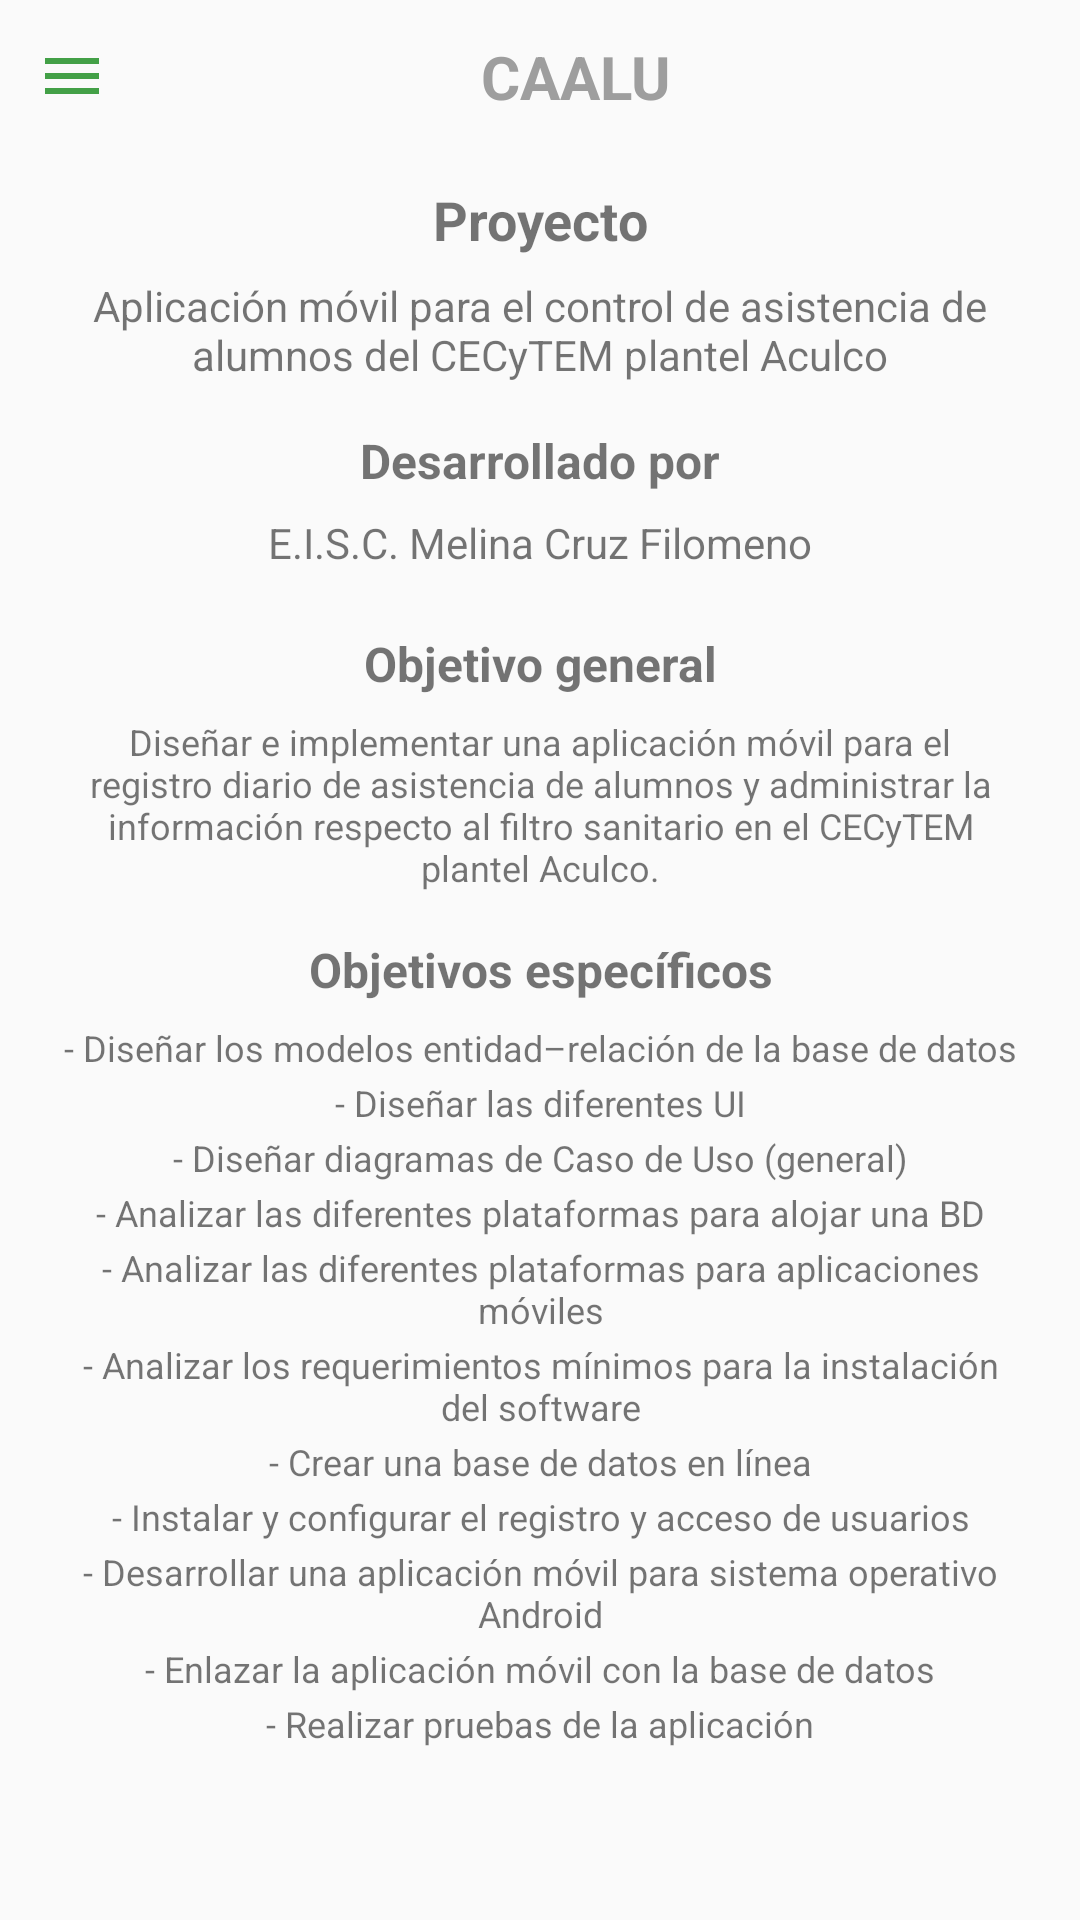

Reconstruct the res/layout file that produces this screen, plus the resources it refers to.
<!-- AndroidManifest.xml: application theme Theme.Light -->
<!-- res/layout/activity_main2.xml -->
<?xml version="1.0" encoding="utf-8"?>
<androidx.drawerlayout.widget.DrawerLayout
    xmlns:android="http://schemas.android.com/apk/res/android"
    xmlns:tools="http://schemas.android.com/tools"
    android:layout_width="match_parent"
    android:layout_height="match_parent"
    android:id="@+id/drawer_layout"
    tools:context=".MainActivity2">

    <LinearLayout
        android:layout_width="match_parent"
        android:layout_height="match_parent"
        android:orientation="vertical">

        <include
            layout="@layout/main_toolbar"/>

        <ScrollView
            android:layout_width="match_parent"
            android:layout_height="wrap_content">

            <LinearLayout
                android:layout_width="match_parent"
                android:layout_height="wrap_content"
                android:orientation="vertical"
                android:paddingTop="5dp"
                android:paddingBottom="10dp">

                <TextView
                    android:layout_width="match_parent"
                    android:layout_height="wrap_content"
                    android:layout_marginStart="20dp"
                    android:layout_marginEnd="20dp"
                    android:layout_marginTop="5dp"
                    android:layout_marginBottom="5dp"
                    android:textStyle="bold"
                    android:textAlignment="center"
                    android:textSize="18sp"
                    android:text="@string/tproyecto"/>
                <TextView
                    android:layout_width="match_parent"
                    android:layout_height="wrap_content"
                    android:layout_marginStart="20dp"
                    android:layout_marginEnd="20dp"
                    android:layout_marginTop="2dp"
                    android:layout_marginBottom="10dp"
                    android:textStyle="normal"
                    android:textAlignment="center"
                    android:textSize="14sp"
                    android:text="@string/titulop"/>
                <TextView
                    android:layout_width="match_parent"
                    android:layout_height="wrap_content"
                    android:layout_marginStart="20dp"
                    android:layout_marginEnd="20dp"
                    android:layout_marginTop="5dp"
                    android:layout_marginBottom="5dp"
                    android:textStyle="bold"
                    android:textAlignment="center"
                    android:textSize="16sp"
                    android:text="@string/dpor"/>
                <TextView
                    android:layout_width="match_parent"
                    android:layout_height="wrap_content"
                    android:layout_marginStart="20dp"
                    android:layout_marginEnd="20dp"
                    android:layout_marginTop="2dp"
                    android:layout_marginBottom="10dp"
                    android:textStyle="normal"
                    android:textAlignment="center"
                    android:textSize="14sp"
                    android:text="@string/desarrolladop"/>
                <TextView
                android:layout_width="match_parent"
                android:layout_height="wrap_content"
                android:layout_marginStart="20dp"
                android:layout_marginEnd="20dp"
                android:layout_marginTop="10dp"
                android:layout_marginBottom="5dp"
                android:textStyle="bold"
                android:textAlignment="center"
                android:textSize="16sp"
                android:text="@string/obgeneral"/>
                <TextView
                    android:layout_width="match_parent"
                    android:layout_height="wrap_content"
                    android:layout_marginStart="20dp"
                    android:layout_marginEnd="20dp"
                    android:layout_marginTop="2dp"
                    android:layout_marginBottom="10dp"
                    android:textStyle="normal"
                    android:textAlignment="center"
                    android:textSize="12sp"
                    android:text="@string/objetivogral"/>
                <TextView
                    android:layout_width="match_parent"
                    android:layout_height="wrap_content"
                    android:layout_marginStart="20dp"
                    android:layout_marginEnd="20dp"
                    android:layout_marginTop="5dp"
                    android:layout_marginBottom="5dp"
                    android:textStyle="bold"
                    android:textAlignment="center"
                    android:textSize="16sp"
                    android:text="@string/obespecificos"/>
                <TextView
                    android:layout_width="match_parent"
                    android:layout_height="wrap_content"
                    android:layout_marginStart="20dp"
                    android:layout_marginEnd="20dp"
                    android:layout_marginTop="2dp"
                    android:layout_marginBottom="1dp"
                    android:textStyle="normal"
                    android:textAlignment="center"
                    android:textSize="12sp"
                    android:text="@string/obespf1"/>
                <TextView
                    android:layout_width="match_parent"
                    android:layout_height="wrap_content"
                    android:layout_marginStart="20dp"
                    android:layout_marginEnd="20dp"
                    android:layout_marginTop="1dp"
                    android:layout_marginBottom="1dp"
                    android:textStyle="normal"
                    android:textAlignment="center"
                    android:textSize="12sp"
                    android:text="@string/obespf2"/>
                <TextView
                    android:layout_width="match_parent"
                    android:layout_height="wrap_content"
                    android:layout_marginStart="20dp"
                    android:layout_marginEnd="20dp"
                    android:layout_marginTop="1dp"
                    android:layout_marginBottom="1dp"
                    android:textStyle="normal"
                    android:textAlignment="center"
                    android:textSize="12sp"
                    android:text="@string/obespf4"/>
                <TextView
                    android:layout_width="match_parent"
                    android:layout_height="wrap_content"
                    android:layout_marginStart="20dp"
                    android:layout_marginEnd="20dp"
                    android:layout_marginTop="1dp"
                    android:layout_marginBottom="1dp"
                    android:textStyle="normal"
                    android:textAlignment="center"
                    android:textSize="12sp"
                    android:text="@string/obespf5"/>
                <TextView
                    android:layout_width="match_parent"
                    android:layout_height="wrap_content"
                    android:layout_marginStart="20dp"
                    android:layout_marginEnd="20dp"
                    android:layout_marginTop="1dp"
                    android:layout_marginBottom="1dp"
                    android:textStyle="normal"
                    android:textAlignment="center"
                    android:textSize="12sp"
                    android:text="@string/obespf6"/>
                <TextView
                    android:layout_width="match_parent"
                    android:layout_height="wrap_content"
                    android:layout_marginStart="20dp"
                    android:layout_marginEnd="20dp"
                    android:layout_marginTop="1dp"
                    android:layout_marginBottom="1dp"
                    android:textStyle="normal"
                    android:textAlignment="center"
                    android:textSize="12sp"
                    android:text="@string/obespf7"/>
                <TextView
                    android:layout_width="match_parent"
                    android:layout_height="wrap_content"
                    android:layout_marginStart="20dp"
                    android:layout_marginEnd="20dp"
                    android:layout_marginTop="1dp"
                    android:layout_marginBottom="1dp"
                    android:textStyle="normal"
                    android:textAlignment="center"
                    android:textSize="12sp"
                    android:text="@string/obespf8"/>
                <TextView
                    android:layout_width="match_parent"
                    android:layout_height="wrap_content"
                    android:layout_marginStart="20dp"
                    android:layout_marginEnd="20dp"
                    android:layout_marginTop="1dp"
                    android:layout_marginBottom="1dp"
                    android:textStyle="normal"
                    android:textAlignment="center"
                    android:textSize="12sp"
                    android:text="@string/obespf9"/>
                <TextView
                    android:layout_width="match_parent"
                    android:layout_height="wrap_content"
                    android:layout_marginStart="20dp"
                    android:layout_marginEnd="20dp"
                    android:layout_marginTop="1dp"
                    android:layout_marginBottom="1dp"
                    android:textStyle="normal"
                    android:textAlignment="center"
                    android:textSize="12sp"
                    android:text="@string/obespf10"/>
                <TextView
                    android:layout_width="match_parent"
                    android:layout_height="wrap_content"
                    android:layout_marginStart="20dp"
                    android:layout_marginEnd="20dp"
                    android:layout_marginTop="1dp"
                    android:layout_marginBottom="1dp"
                    android:textStyle="normal"
                    android:textAlignment="center"
                    android:textSize="12sp"
                    android:text="@string/obespf11"/>
                <TextView
                    android:layout_width="match_parent"
                    android:layout_height="wrap_content"
                    android:layout_marginStart="20dp"
                    android:layout_marginEnd="20dp"
                    android:layout_marginTop="1dp"
                    android:layout_marginBottom="1dp"
                    android:textStyle="normal"
                    android:textAlignment="center"
                    android:textSize="12sp"
                    android:text="@string/obespf12"/>
            </LinearLayout>

        </ScrollView>

    </LinearLayout>

    <RelativeLayout
        android:layout_width="300dp"
        android:layout_height="match_parent"
        android:layout_gravity="start"
        android:background="#9e9e9e">

        <include layout="@layout/main_nav_drawer"/>

    </RelativeLayout>

</androidx.drawerlayout.widget.DrawerLayout>
<!-- res/layout/main_toolbar.xml (included above) -->
<?xml version="1.0" encoding="utf-8"?>
<LinearLayout
    xmlns:android="http://schemas.android.com/apk/res/android"
    android:layout_width="match_parent"
    android:layout_height="wrap_content"
    android:orientation="horizontal"
    android:padding="12dp"
    android:gravity="center_vertical">

    <ImageView
        android:layout_width="wrap_content"
        android:layout_height="wrap_content"
        android:onClick="ClickMenu"
        android:src="@drawable/ic_menu"/>

    <TextView
        android:layout_width="0dp"
        android:layout_height="wrap_content"
        android:layout_weight="1"
        android:text="CAALU"
        android:textSize="20sp"
        android:textStyle="bold"
        android:textAlignment="center"
        android:textColor="#9e9e9e"/>

</LinearLayout>
<!-- res/layout/main_nav_drawer.xml (included above) -->
<?xml version="1.0" encoding="utf-8"?>
<LinearLayout xmlns:android="http://schemas.android.com/apk/res/android"
    android:layout_width="match_parent"
    android:layout_height="match_parent"
    android:orientation="vertical">

    <ImageView
        android:layout_width="match_parent"
        android:layout_height="120dp"
        android:layout_margin="16dp"
        android:onClick="ClickLogo"
        android:src="@drawable/caalu"/>

    <View
        android:layout_width="match_parent"
        android:layout_height="1dp"
        android:layout_marginTop="16dp"
        android:layout_marginBottom="16dp"
        android:background="#636363"/>

    <LinearLayout
        android:layout_width="match_parent"
        android:layout_height="wrap_content"
        android:orientation="horizontal"
        android:gravity="center_vertical"
        android:onClick="ClickInicio">

        <TextView
            android:layout_width="0dp"
            android:layout_height="wrap_content"
            android:layout_weight="1"
            android:text="Inicio"
            android:padding="12dp"
            android:layout_marginStart="16dp"
            android:textSize="18dp"/>

        <ImageView
            android:layout_width="wrap_content"
            android:layout_height="wrap_content"
            android:layout_marginEnd="48dp"
            android:src="@drawable/ic_home"/>

    </LinearLayout>

    <LinearLayout
        android:layout_width="match_parent"
        android:layout_height="wrap_content"
        android:orientation="horizontal"
        android:gravity="center_vertical"
        android:onClick="ClickRegistro">

        <TextView
            android:layout_width="0dp"
            android:layout_height="wrap_content"
            android:layout_weight="1"
            android:text="Registro"
            android:padding="12dp"
            android:layout_marginStart="16dp"
            android:textSize="18dp"/>

        <ImageView
            android:layout_width="wrap_content"
            android:layout_height="wrap_content"
            android:layout_marginEnd="48dp"
            android:src="@drawable/ic_typing"/>

    </LinearLayout>

    <LinearLayout
        android:layout_width="match_parent"
        android:layout_height="wrap_content"
        android:gravity="center_vertical"
        android:onClick="ClickAlumnos"
        android:orientation="horizontal">

        <TextView
            android:layout_width="0dp"
            android:layout_height="wrap_content"
            android:layout_marginStart="16dp"
            android:layout_weight="1"
            android:padding="12dp"
            android:text="Alumnos"
            android:textSize="18dp"/>

        <ImageView
            android:layout_width="wrap_content"
            android:layout_height="wrap_content"
            android:layout_marginEnd="48dp"
            android:src="@drawable/ic_group" />

    </LinearLayout>

    <LinearLayout
        android:layout_width="match_parent"
        android:layout_height="wrap_content"
        android:orientation="horizontal"
        android:gravity="center_vertical"
        android:onClick="ClickGenerar">

        <TextView
            android:layout_width="0dp"
            android:layout_height="wrap_content"
            android:layout_weight="1"
            android:text="Visualizar registros"
            android:padding="12dp"
            android:layout_marginStart="16dp"
            android:textSize="18dp"/>

        <ImageView
            android:layout_width="wrap_content"
            android:layout_height="wrap_content"
            android:layout_marginEnd="48dp"
            android:src="@drawable/ic_visibility"/>

    </LinearLayout>

    <LinearLayout
        android:layout_width="match_parent"
        android:layout_height="wrap_content"
        android:orientation="horizontal"
        android:gravity="center_vertical"
        android:onClick="ClickSalir">

        <TextView
            android:layout_width="0dp"
            android:layout_height="wrap_content"
            android:layout_weight="1"
            android:text="Salir"
            android:padding="12dp"
            android:layout_marginStart="16dp"
            android:textSize="18dp"/>

        <ImageView
            android:layout_width="wrap_content"
            android:layout_height="wrap_content"
            android:layout_marginEnd="48dp"
            android:src="@drawable/ic_power"/>

    </LinearLayout>

</LinearLayout>
<!-- resources referenced by this layout -->
<resources>
  <!-- drawable ic_home (drawable) -->
  <vector android:height="24dp" android:tint="#43a047"
      android:viewportHeight="24" android:viewportWidth="24"
      android:width="24dp" xmlns:android="http://schemas.android.com/apk/res/android">
      <path android:fillColor="@android:color/white"
          android:pathData="M10,20v-6h4v6h5v-8h3L12,3 2,12h3v8z"/>
  </vector>
  <!-- drawable ic_menu (drawable) -->
  <vector android:height="24dp" android:tint="#43a047"
      android:viewportHeight="24" android:viewportWidth="24"
      android:width="24dp" xmlns:android="http://schemas.android.com/apk/res/android">
      <path android:fillColor="@android:color/white" android:pathData="M3,18h18v-2L3,16v2zM3,13h18v-2L3,11v2zM3,6v2h18L21,6L3,6z"/>
  </vector>
  <!-- drawable ic_power (drawable) -->
  <vector android:height="24dp" android:tint="#43a047"
      android:viewportHeight="24" android:viewportWidth="24"
      android:width="24dp" xmlns:android="http://schemas.android.com/apk/res/android">
      <path android:fillColor="@android:color/white" android:pathData="M13,3h-2v10h2L13,3zM17.83,5.17l-1.42,1.42C17.99,7.86 19,9.81 19,12c0,3.87 -3.13,7 -7,7s-7,-3.13 -7,-7c0,-2.19 1.01,-4.14 2.58,-5.42L6.17,5.17C4.23,6.82 3,9.26 3,12c0,4.97 4.03,9 9,9s9,-4.03 9,-9c0,-2.74 -1.23,-5.18 -3.17,-6.83z"/>
  </vector>
  <!-- drawable ic_visibility (drawable) -->
  <vector android:height="24dp" android:tint="#34A428"
      android:viewportHeight="24" android:viewportWidth="24"
      android:width="24dp" xmlns:android="http://schemas.android.com/apk/res/android">
      <path android:fillColor="@android:color/white" android:pathData="M12,4.5C7,4.5 2.73,7.61 1,12c1.73,4.39 6,7.5 11,7.5s9.27,-3.11 11,-7.5c-1.73,-4.39 -6,-7.5 -11,-7.5zM12,17c-2.76,0 -5,-2.24 -5,-5s2.24,-5 5,-5 5,2.24 5,5 -2.24,5 -5,5zM12,9c-1.66,0 -3,1.34 -3,3s1.34,3 3,3 3,-1.34 3,-3 -1.34,-3 -3,-3z"/>
  </vector>
  <string name="desarrolladop">E.I.S.C. Melina Cruz Filomeno</string>
  <string name="dpor">Desarrollado por</string>
  <string name="obespecificos">Objetivos específicos</string>
  <string name="obespf1">- Diseñar los modelos entidad–relación de la base de datos </string>
  <string name="obespf10">- Desarrollar una aplicación móvil para sistema operativo Android</string>
  <string name="obespf11">- Enlazar la aplicación móvil con la base de datos </string>
  <string name="obespf12">- Realizar pruebas de la aplicación </string>
  <string name="obespf2">- Diseñar las diferentes UI </string>
  <string name="obespf4">- Diseñar diagramas de Caso de Uso (general)</string>
  <string name="obespf5">- Analizar las diferentes plataformas para alojar una BD </string>
  <string name="obespf6">- Analizar las diferentes plataformas para aplicaciones móviles  </string>
  <string name="obespf7">- Analizar los requerimientos mínimos para la instalación del software </string>
  <string name="obespf8">- Crear una base de datos en línea </string>
  <string name="obespf9">- Instalar y configurar el registro y acceso de usuarios</string>
  <string name="obgeneral">Objetivo general</string>
  <string name="objetivogral">Diseñar e implementar una aplicación móvil para el registro diario
          de asistencia de alumnos y administrar la información respecto al filtro sanitario en el
          CECyTEM plantel Aculco.</string>
  <string name="titulop">Aplicación móvil para el control de asistencia de alumnos del CECyTEM plantel Aculco</string>
  <string name="tproyecto">Proyecto</string>
  <color name="green">#43a047</color>
  <color name="purple_700">#FF3700B3</color>
  <color name="white">#FFFFFFFF</color>
  <color name="teal_200">#FF03DAC5</color>
  <color name="teal_700">#FF018786</color>
  <color name="black">#FF000000</color>
  <color name="gray">#9e9e9e</color>
</resources>
